Run: headless pygame with SDL's dummy video driver; simulated clock (each Clock.tick advances the game by its frame time, no real sleeping); random seed 0; keys injected as events and as key.get_pressed() state; no mouse input.
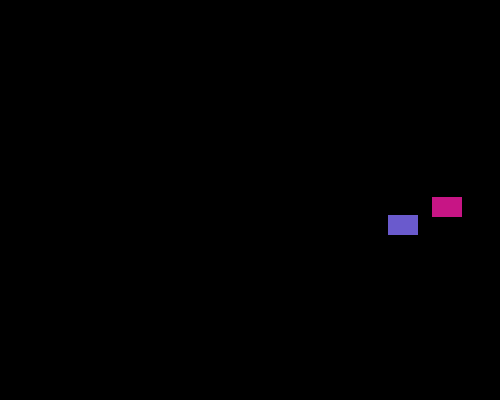
Frame 1 of 4 · flips 1–60 · no input
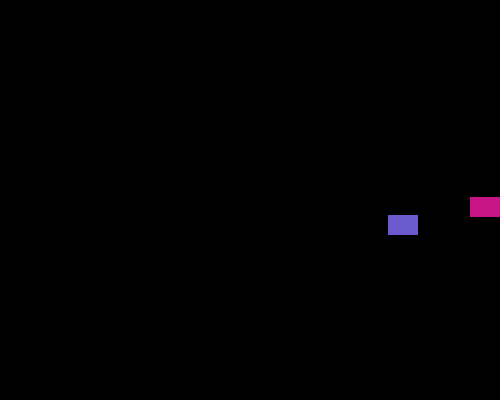
Frame 2 of 4 · flips 61–180 · tapped SPACE, RETURN · held RIGHT (→), D
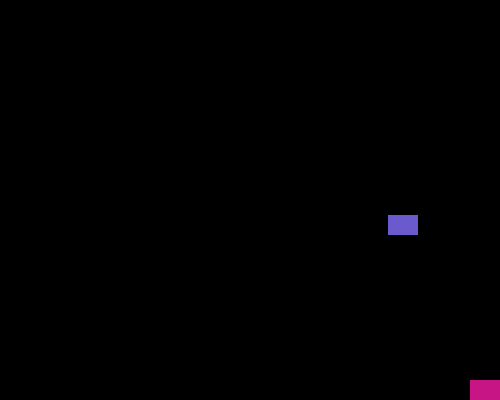
Frame 3 of 4 · flips 181–300 · held DOWN (↓), S
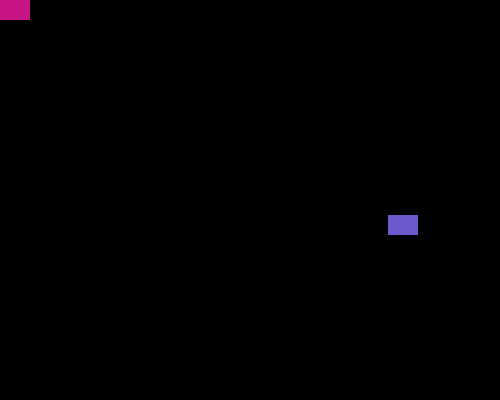
Frame 4 of 4 · flips 301–420 · held LEFT (←), A, UP (↑), W

The pygame program that drew these frames:

import pygame
import random
SCREEN_WIDTH, SCREEN_HEIGHT = 500, 400
MOVEMENT_SPEED = 5
FONT_SIZE = 72

pygame.init()

font = pygame.font.SysFont("Times New Roman",FONT_SIZE)

class Sprite(pygame.sprite.Sprite):
    def __init__(self, colour, height, width):
        super().__init__()
        self.image = pygame.Surface([width, height])
        self.image.fill(pygame.Color("blue"))
        pygame.draw.rect(self.image, colour, pygame.Rect(0,0, width , height))
        self.rect = self.image.get_rect()


    def move(self, x_change, y_change):
        self.rect.x = max(min(self.rect.x + x_change, SCREEN_WIDTH - self.rect.width), 0)
        self.rect.y = max(min(self.rect.y + y_change, SCREEN_HEIGHT - self.rect.height), 0)

screen = pygame.display.set_mode((SCREEN_WIDTH, SCREEN_HEIGHT))
pygame.display.set_caption("SPRITE COLLISION")
all_sprites = pygame.sprite.Group()

#create the sprites
sprite1= Sprite((199, 21, 133), 20, 30)
sprite1.rect.x =  random.randint(0 , SCREEN_WIDTH - sprite1.rect.width)
sprite1.rect.y = random.randint(0 , SCREEN_HEIGHT - sprite1.rect.height)
all_sprites.add(sprite1)

sprite2= Sprite((106, 90, 205), 20, 30)
sprite2.rect.x =  random.randint(0 , SCREEN_WIDTH - sprite2.rect.width)
sprite2.rect.y = random.randint(0 , SCREEN_HEIGHT - sprite2.rect.height)
all_sprites.add(sprite2)

running = True
won =  False
clock = pygame.time.Clock()

while running:
    for event in pygame.event.get():
        if event.type == pygame.QUIT or (event.type == pygame.KEYDOWN and event.key == pygame.K_x):
            running = False

    if not won:
        keys = pygame.key.get_pressed()
        x_change = (keys[pygame.K_RIGHT] - keys[pygame.K_LEFT]) * MOVEMENT_SPEED
        y_change = (keys[pygame.K_DOWN] - keys[pygame.K_UP]) * MOVEMENT_SPEED            
        print(x_change, y_change)
        sprite1.move(x_change, y_change)

        if sprite1.rect.colliderect(sprite2.rect):
            all_sprites.remove(sprite2)
            won = True
    screen.fill(pygame.Color("black"))
    all_sprites.draw(screen)
    if won:
        winTxt = font.render("YOU WIN!", True, pygame.Color("white"))
        screen.blit(winTxt, (
            (SCREEN_WIDTH - winTxt.get_width()) // 2,
            (SCREEN_WIDTH - winTxt.get_width()) // 2

        ))

    pygame.display.flip()
    clock.tick(90)

pygame.quit()
